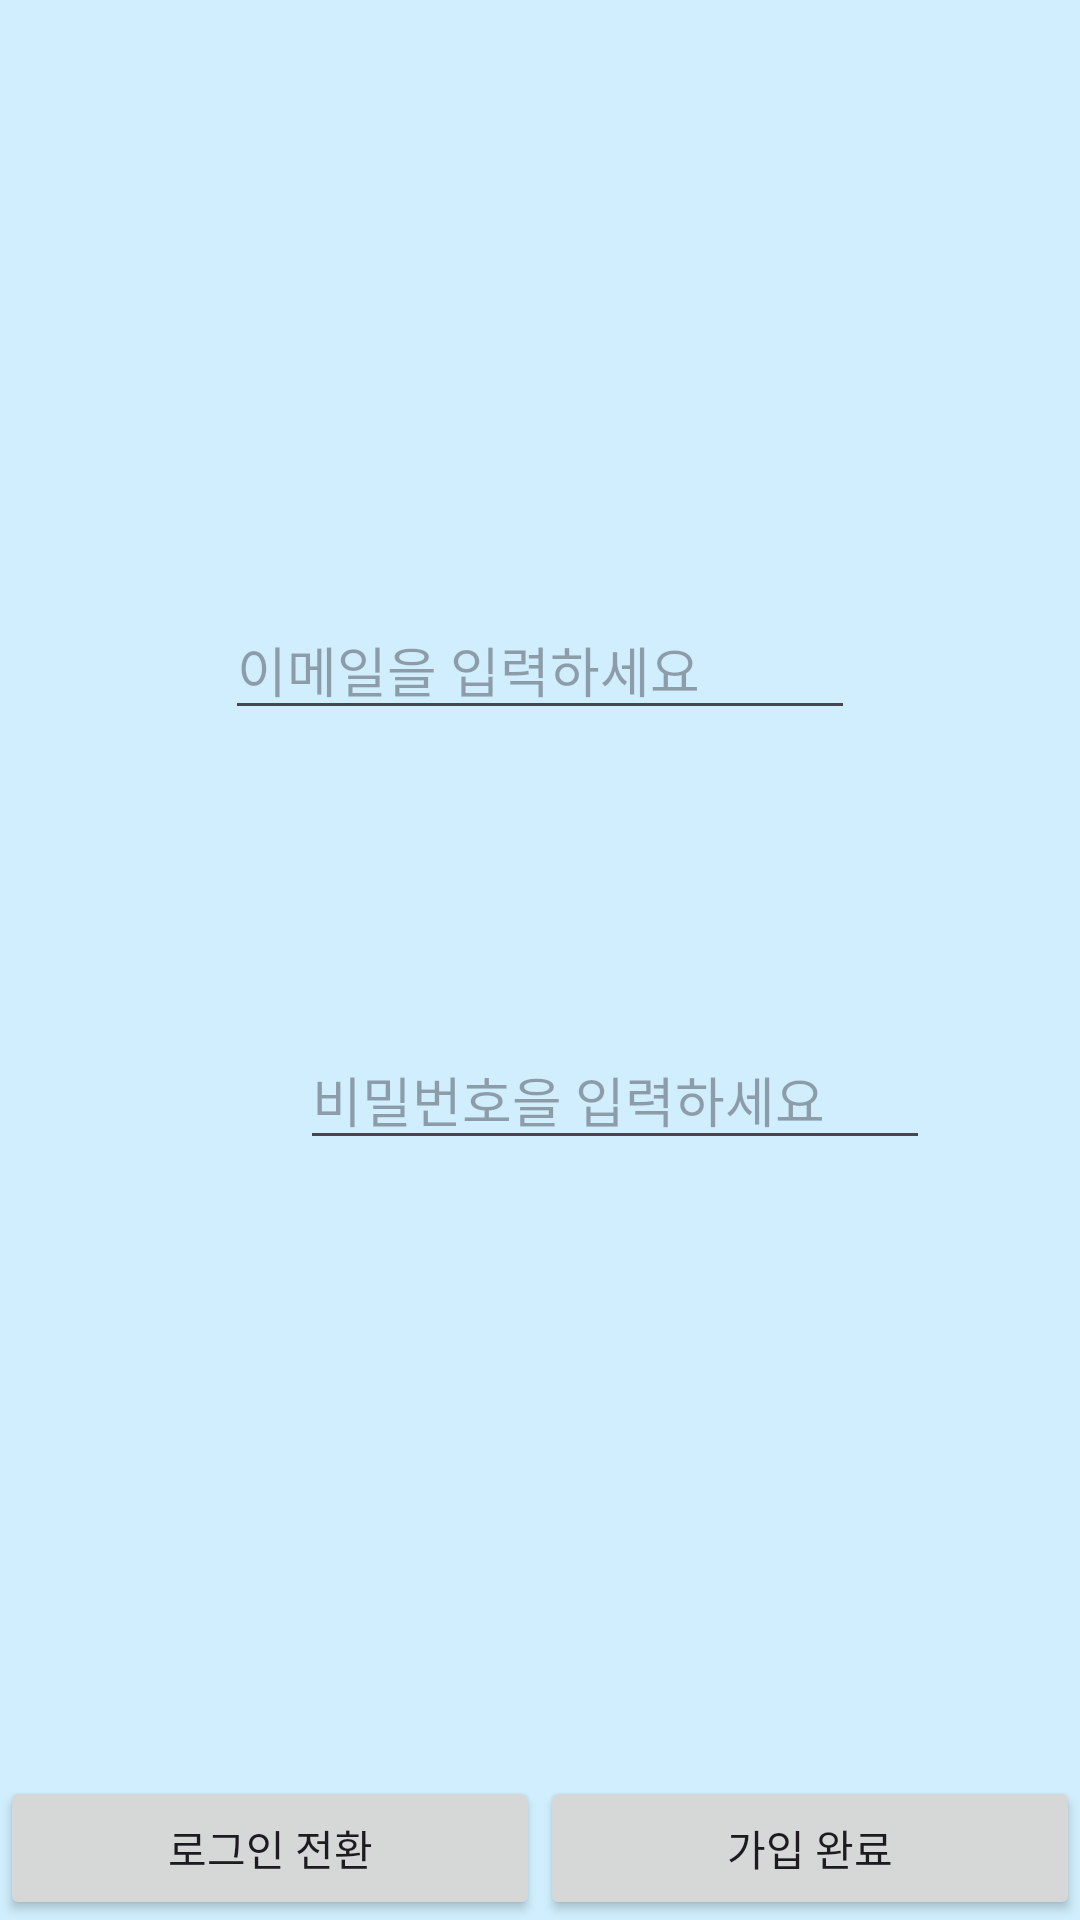

Here is an Android app screen rendered from its layout file. Give the layout XML and the strings, colors and styles it references.
<!-- AndroidManifest.xml: application theme Theme.TourList -->
<!-- res/layout/frag1_register.xml -->
<?xml version="1.0" encoding="utf-8"?>
<androidx.constraintlayout.widget.ConstraintLayout xmlns:android="http://schemas.android.com/apk/res/android"
    xmlns:app="http://schemas.android.com/apk/res-auto"
    xmlns:tools="http://schemas.android.com/tools"
    android:id="@+id/main"
    android:layout_width="match_parent"
    android:layout_height="match_parent"
    tools:context=".Frag1_Register"
    android:background="@color/blue"
    >

    <EditText
        android:id="@+id/et_email"
        android:layout_width="wrap_content"
        android:layout_height="wrap_content"
        android:layout_marginStart="100dp"
        android:layout_marginTop="200dp"

        android:layout_marginEnd="100dp"
        android:ems="10"

        android:hint='이메일을 입력하세요'
        android:inputType="textEmailAddress"



        app:layout_constraintEnd_toEndOf="parent"
        app:layout_constraintStart_toStartOf="parent"
        app:layout_constraintTop_toTopOf="parent" />
    

    <EditText
        android:id="@+id/et_pwd"
        android:layout_width="wrap_content"
        android:layout_height="wrap_content"
        android:layout_marginStart="100dp"

        android:layout_marginTop="100dp"
        android:layout_marginEnd="100dp"
        android:ems="10"

        android:hint='비밀번호을 입력하세요'
        android:inputType="textPersonName"

        app:layout_constraintEnd_toEndOf="parent"
        app:layout_constraintHorizontal_bias="0.0"
        app:layout_constraintStart_toStartOf="parent"
        app:layout_constraintTop_toBottomOf="@+id/et_email" />


    <Button
        android:id="@+id/btn_login"
        android:layout_width="0dp"
        android:layout_height="wrap_content"
        android:text="로그인 전환"
        app:layout_constraintBottom_toBottomOf="parent"
        app:layout_constraintEnd_toStartOf="@+id/btn_register"
        app:layout_constraintStart_toStartOf="parent" />

    <Button
        android:id="@+id/btn_register"
        android:layout_width="0dp"
        android:layout_height="wrap_content"
        android:text="가입 완료"
        app:layout_constraintBottom_toBottomOf="parent"
        app:layout_constraintEnd_toEndOf="parent"
        app:layout_constraintStart_toEndOf="@+id/btn_login" />
</androidx.constraintlayout.widget.ConstraintLayout>
<!-- resources referenced by this layout -->
<resources>
  <color name="blue">#D0EEFD</color>
  <style name="Theme.TourList" parent="Base.Theme.TourList" />
  <style name="Base.Theme.TourList" parent="Theme.Material3.DayNight.NoActionBar">
          
          
          <item name="colorPrimary">@color/darkblue</item>
      </style>
  <color name="darkblue">#478EEC</color>
</resources>
